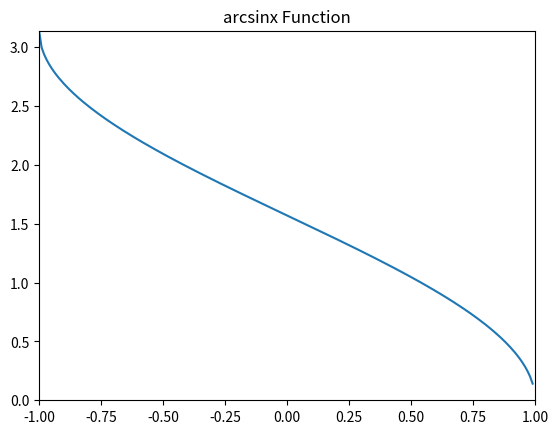

The matplotlib source for this figure:
import numpy as np
import matplotlib.pyplot as plt


# 定义 arcsinx 函数
def arccos(x):
    return np.arccos(x)


# 定义 x 值范围和步长
x = np.arange(-1, 1, 0.01)

# 计算对应的 y 值
y = arccos(x)

# 绘制图像
plt.plot(x, y)
plt.xlim(-1,1)  # 设置 x 轴范围
plt.ylim(0,np.pi)  # 设置 y 轴范围
plt.title('arcsinx Function')
plt.show()